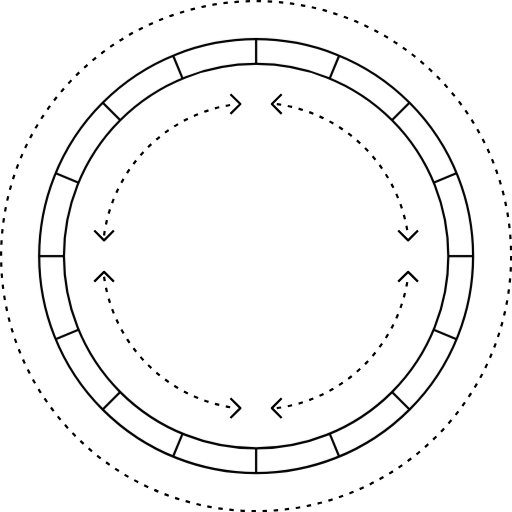
t = 0.00 s
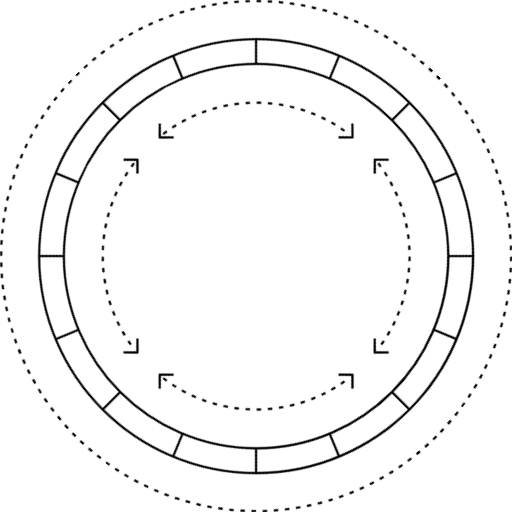
t = 3.00 s
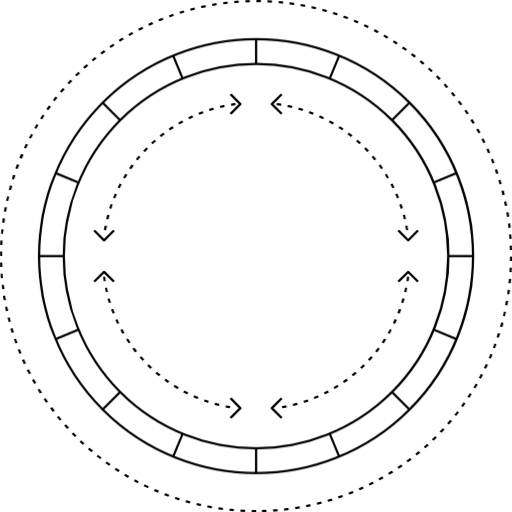
t = 6.00 s
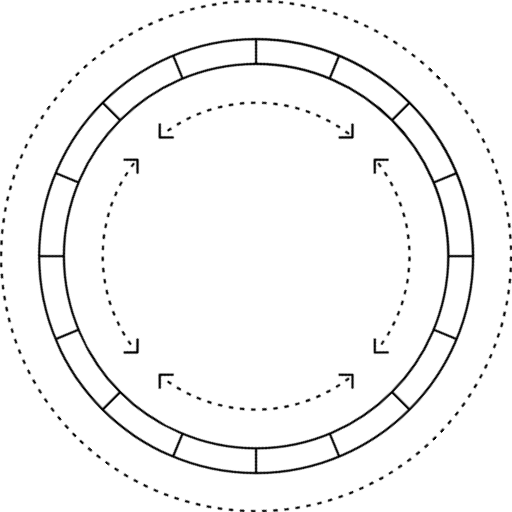
t = 9.00 s

The animated SVG that drew these frames (rendered in a browser with its animation timeline set to each time). Animation: 4 CSS @keyframes rules; frames cover the first 9.00 s, repeats indefinitely.

<svg version="1.1" id="el_HyApgl76X" xmlns="http://www.w3.org/2000/svg" xmlns:xlink="http://www.w3.org/1999/xlink" x="0px" y="0px" viewBox="0 0 459 459" style="enable-background:new 0 0 459.2 459.2;" xml:space="preserve"><style>@-webkit-keyframes el_S1gC6xem6m_Sk1Q-eXpX_Animation{0%{-webkit-transform: translate(229.5999984741211px, 229.5999984741211px) rotate(0deg) translate(-229.5999984741211px, -229.5999984741211px);transform: translate(229.5999984741211px, 229.5999984741211px) rotate(0deg) translate(-229.5999984741211px, -229.5999984741211px);}100%{-webkit-transform: translate(229.5999984741211px, 229.5999984741211px) rotate(-180deg) translate(-229.5999984741211px, -229.5999984741211px);transform: translate(229.5999984741211px, 229.5999984741211px) rotate(-180deg) translate(-229.5999984741211px, -229.5999984741211px);}}@keyframes el_S1gC6xem6m_Sk1Q-eXpX_Animation{0%{-webkit-transform: translate(229.5999984741211px, 229.5999984741211px) rotate(0deg) translate(-229.5999984741211px, -229.5999984741211px);transform: translate(229.5999984741211px, 229.5999984741211px) rotate(0deg) translate(-229.5999984741211px, -229.5999984741211px);}100%{-webkit-transform: translate(229.5999984741211px, 229.5999984741211px) rotate(-180deg) translate(-229.5999984741211px, -229.5999984741211px);transform: translate(229.5999984741211px, 229.5999984741211px) rotate(-180deg) translate(-229.5999984741211px, -229.5999984741211px);}}@-webkit-keyframes el_r17g0aeg76m_SkIkbgQaQ_Animation{0%{-webkit-transform: translate(229.60000610351562px, 229.60000610351562px) rotate(0deg) translate(-229.60000610351562px, -229.60000610351562px);transform: translate(229.60000610351562px, 229.60000610351562px) rotate(0deg) translate(-229.60000610351562px, -229.60000610351562px);}100%{-webkit-transform: translate(229.60000610351562px, 229.60000610351562px) rotate(180deg) translate(-229.60000610351562px, -229.60000610351562px);transform: translate(229.60000610351562px, 229.60000610351562px) rotate(180deg) translate(-229.60000610351562px, -229.60000610351562px);}}@keyframes el_r17g0aeg76m_SkIkbgQaQ_Animation{0%{-webkit-transform: translate(229.60000610351562px, 229.60000610351562px) rotate(0deg) translate(-229.60000610351562px, -229.60000610351562px);transform: translate(229.60000610351562px, 229.60000610351562px) rotate(0deg) translate(-229.60000610351562px, -229.60000610351562px);}100%{-webkit-transform: translate(229.60000610351562px, 229.60000610351562px) rotate(180deg) translate(-229.60000610351562px, -229.60000610351562px);transform: translate(229.60000610351562px, 229.60000610351562px) rotate(180deg) translate(-229.60000610351562px, -229.60000610351562px);}}#el_HyApgl76X *{-webkit-animation-duration: 12s;animation-duration: 12s;-webkit-animation-iteration-count: infinite;animation-iteration-count: infinite;-webkit-animation-timing-function: cubic-bezier(0, 0, 1, 1);animation-timing-function: cubic-bezier(0, 0, 1, 1);}#el_BJ-0TelQpQ{fill: none;stroke: #000000;stroke-width: 2;stroke-linejoin: round;}#el_S1fCalxmpX{fill: none;stroke: #000000;stroke-width: 2;stroke-linejoin: round;}#el_Bk70axxm6m{fill: none;stroke: #000000;stroke-width: 2;stroke-linejoin: round;}#el_B1VA6xgmTm{fill: none;stroke: #000000;stroke-width: 2;stroke-linejoin: round;}#el_rkBCpxeQ6Q{fill: none;stroke: #000000;stroke-width: 2;stroke-linejoin: round;}#el_HkLR6gempQ{fill: none;stroke: #000000;stroke-width: 2;stroke-linejoin: round;}#el_HJP0pllmpX{fill: none;stroke: #000000;stroke-width: 2;stroke-linejoin: round;}#el_B1_AageQ6Q{fill: none;stroke: #000000;stroke-width: 2;stroke-linejoin: round;}#el_BJKA6lg7aX{fill: none;stroke: #000000;stroke-width: 2;stroke-linejoin: round;}#el_Bk5Rale7T7{fill: none;stroke: #000000;stroke-width: 2;stroke-linejoin: round;}#el_SyoCagx7pm{fill: none;stroke: #000000;stroke-width: 2;stroke-linejoin: round;}#el_BynCTeg7aX{fill: none;stroke: #000000;stroke-width: 2;stroke-linejoin: round;}#el_HypR6eeQ6m{fill: none;stroke: #000000;stroke-width: 2;stroke-linejoin: round;}#el_B1C0pxemTQ{fill: none;stroke: #000000;stroke-width: 2;stroke-linejoin: round;}#el_S1ke0aelmTX{fill: none;stroke: #000000;stroke-width: 2;stroke-linejoin: round;}#el_Skee0pll7p7{fill: none;stroke: #000000;stroke-width: 2;stroke-linejoin: round;}#el_HJ-lApllQp7{fill: none;stroke: #000000;stroke-width: 2;stroke-linejoin: round;}#el_ByfxRpxl7am{fill: none;stroke: #000000;stroke-width: 2;stroke-linejoin: round;}#el_BJHeAplx767{fill: none;stroke: #000000;stroke-width: 2;stroke-linejoin: round;stroke-dasharray: 4,6;}#el_B18eRaeem6Q{fill: none;stroke: #000000;stroke-width: 2;stroke-linejoin: round;stroke-dasharray: 4,6;}#el_BywxAaeem6Q{fill: none;stroke: #000000;stroke-width: 2;stroke-linejoin: round;stroke-dasharray: 4,6;}#el_ryulCpexXpX{fill: none;stroke: #000000;stroke-width: 2;stroke-linejoin: round;stroke-dasharray: 4,6;}#el_BkKgCTxxXp7{fill: none;stroke: #000000;stroke-width: 2;stroke-linejoin: round;}#el_BJqe0TexXTm{fill: none;stroke: #000000;stroke-width: 2;stroke-linejoin: round;}#el_HkjgA6eg7T7{fill: none;stroke: #000000;stroke-width: 2;stroke-linejoin: round;}#el_H13gCTgemaQ{fill: none;stroke: #000000;stroke-width: 2;stroke-linejoin: round;}#el_BJalC6geXaX{fill: none;stroke: #000000;stroke-width: 2;stroke-linejoin: round;}#el_H1CeApxgmpm{fill: none;stroke: #000000;stroke-width: 2;stroke-linejoin: round;}#el_H1JbRTgeQTm{fill: none;stroke: #000000;stroke-width: 2;stroke-linejoin: round;}#el_SJl-06lx7pX{fill: none;stroke: #000000;stroke-width: 2;stroke-linejoin: round;}#el_rkMZ0pegQpQ{fill: none;stroke: #000000;stroke-width: 2;stroke-linejoin: round;stroke-dasharray: 3.99,5.985;}#el_r17g0aeg76m_SkIkbgQaQ{-webkit-animation-name: el_r17g0aeg76m_SkIkbgQaQ_Animation;animation-name: el_r17g0aeg76m_SkIkbgQaQ_Animation;-webkit-transform: translate(229.60000610351562px, 229.60000610351562px) rotate(0deg) translate(-229.60000610351562px, -229.60000610351562px);transform: translate(229.60000610351562px, 229.60000610351562px) rotate(0deg) translate(-229.60000610351562px, -229.60000610351562px);}#el_S1gC6xem6m_Sk1Q-eXpX{-webkit-animation-name: el_S1gC6xem6m_Sk1Q-eXpX_Animation;animation-name: el_S1gC6xem6m_Sk1Q-eXpX_Animation;}</style>

<g id="el_S1gC6xem6m_Sk1Q-eXpX" data-animator-group="true" data-animator-type="1"><g id="el_S1gC6xem6m">
	<title>foundries-buy now</title>
	<circle cx="229.6" cy="229.6" r="194.5" id="el_BJ-0TelQpQ"/>
	<circle cx="229.6" cy="229.6" r="172.3" id="el_S1fCalxmpX"/>
	<line x1="229.6" y1="401.8" x2="229.6" y2="424" id="el_Bk70axxm6m"/>
	<line x1="229.6" y1="35.1" x2="229.6" y2="57.3" id="el_B1VA6xgmTm"/>
	<line x1="401.8" y1="229.6" x2="424" y2="229.6" id="el_rkBCpxeQ6Q"/>
	<line x1="35.1" y1="229.6" x2="57.3" y2="229.6" id="el_HkLR6gempQ"/>
	<line x1="107.8" y1="351.4" x2="92.1" y2="367.1" id="el_HJP0pllmpX"/>
	<line x1="367.1" y1="92.1" x2="351.4" y2="107.8" id="el_B1_AageQ6Q"/>
	<line x1="351.4" y1="351.4" x2="367.1" y2="367.1" id="el_BJKA6lg7aX"/>
	<line x1="92.1" y1="92.1" x2="107.8" y2="107.8" id="el_Bk5Rale7T7"/>
	<line x1="295.5" y1="388.7" x2="304" y2="409.2" id="el_SyoCagx7pm"/>
	<line x1="155.2" y1="49.9" x2="163.7" y2="70.4" id="el_BynCTeg7aX"/>
	<line x1="388.7" y1="163.7" x2="409.2" y2="155.2" id="el_HypR6eeQ6m"/>
	<line x1="49.9" y1="304" x2="70.4" y2="295.5" id="el_B1C0pxemTQ"/>
	<line x1="163.7" y1="388.7" x2="155.2" y2="409.2" id="el_S1ke0aelmTX"/>
	<line x1="304" y1="49.9" x2="295.5" y2="70.4" id="el_Skee0pll7p7"/>
	<line x1="388.7" y1="295.5" x2="409.2" y2="304" id="el_HJ-lApllQp7"/>
	<line x1="49.9" y1="155.2" x2="70.4" y2="163.7" id="el_ByfxRpxl7am"/>
</g></g>
<g id="el_r17g0aeg76m_SkIkbgQaQ" data-animator-group="true" data-animator-type="1"><g id="el_r17g0aeg76m">
	<g id="el_rJEeCalxQ6X">
		<path d="M93.3,211.1c8.3-61.2,56.5-109.4,117.8-117.7" id="el_BJHeAplx767"/>
		<path d="M248.1,365.9c61.2-8.3,109.4-56.5,117.7-117.7" id="el_B18eRaeem6Q"/>
		<path d="M248.1,93.3c61.2,8.3,109.4,56.5,117.7,117.7" id="el_BywxAaeem6Q"/>
		<path d="M93.3,248.1c8.4,61.2,56.5,109.4,117.8,117.7" id="el_ryulCpexXpX"/>
		<polyline points="252.5,374.7 243.7,365.9 252.5,357 &#9;&#9;" id="el_BkKgCTxxXp7"/>
		<polyline points="206.6,374.7 215.5,365.9 206.6,357 &#9;&#9;" id="el_BJqe0TexXTm"/>
		<polyline points="252.5,102.1 243.7,93.3 252.5,84.5 &#9;&#9;" id="el_HkjgA6eg7T7"/>
		<polyline points="206.6,102.1 215.5,93.3 206.6,84.5 &#9;&#9;" id="el_H13gCTgemaQ"/>
		<polyline points="84.5,252.5 93.3,243.7 102.1,252.5 &#9;&#9;" id="el_BJalC6geXaX"/>
		<polyline points="84.5,206.6 93.3,215.5 102.1,206.6 &#9;&#9;" id="el_H1CeApxgmpm"/>
		<polyline points="357,252.5 365.9,243.7 374.7,252.5 &#9;&#9;" id="el_H1JbRTgeQTm"/>
		<polyline points="357,206.6 365.9,215.5 374.7,206.6 &#9;&#9;" id="el_SJl-06lx7pX"/>
	</g>
	<g id="el_rkZ-ATlxm67">
		<circle cx="229.6" cy="229.6" r="228.6" id="el_rkMZ0pegQpQ"/>
	</g>
</g></g>
</svg>